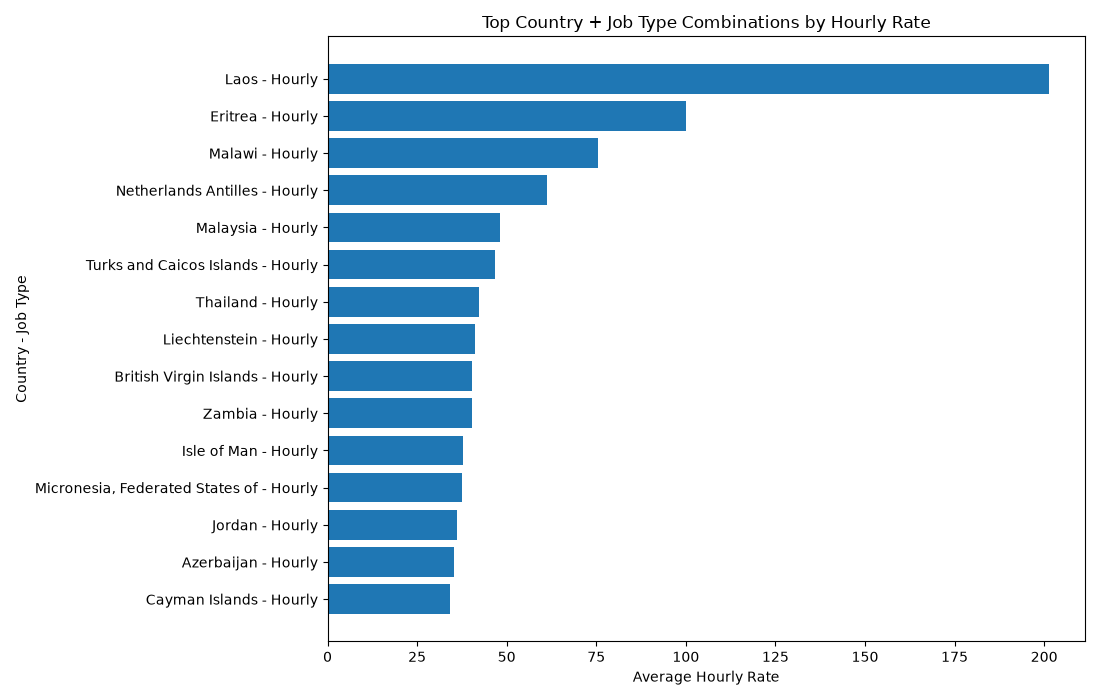

Values plotted in this chart, from the file beside it:
country, job_type, Job_Count, Average_Hourly_Rate
Laos, Hourly, 3, 201.3
Eritrea, Hourly, 1, 100.0
Malawi, Hourly, 3, 75.5
Netherlands Antilles, Hourly, 2, 61.25
Malaysia, Hourly, 325, 48.1
Turks and Caicos Islands, Hourly, 4, 46.62
Thailand, Hourly, 287, 42.21
Liechtenstein, Hourly, 6, 41.25
British Virgin Islands, Hourly, 9, 40.22
Zambia, Hourly, 21, 40.19
Isle of Man, Hourly, 3, 37.67
Micronesia, Federated States of, Hourly, 1, 37.5
Jordan, Hourly, 55, 36.15
Azerbaijan, Hourly, 23, 35.35
Cayman Islands, Hourly, 16, 34.28
United States Virgin Islands, Hourly, 7, 34.0
French Guiana, Hourly, 1, 34.0
Myanmar, Hourly, 6, 33.42
Gibraltar, Hourly, 9, 33.22
Andorra, Hourly, 8, 33.0
Barbados, Hourly, 8, 32.75
Kazakhstan, Hourly, 22, 32.68
United States, Hourly, 46620, 32.58
Latvia, Hourly, 106, 32.39
Hungary, Hourly, 148, 32.32
Cyprus, Hourly, 160, 31.89
Kenya, Hourly, 314, 31.82
Jersey, Hourly, 12, 31.54
Guatemala, Hourly, 23, 31.33
Bangladesh, Hourly, 733, 31.32
Colombia, Hourly, 239, 31.26
Curacao, Hourly, 6, 31.0
China, Hourly, 397, 30.75
Angola, Hourly, 3, 30.67
Philippines, Hourly, 902, 30.55
Ecuador, Hourly, 37, 30.49
Vietnam, Hourly, 250, 30.37
Ukraine, Hourly, 569, 30.33
Unknown, Hourly, 1950, 30.31
Ethiopia, Hourly, 91, 29.96
Oman, Hourly, 49, 29.93
Egypt, Hourly, 232, 29.88
Indonesia, Hourly, 229, 29.88
Denmark, Hourly, 407, 29.78
Saudi Arabia, Hourly, 415, 29.77
Belgium, Hourly, 417, 29.76
Argentina, Hourly, 143, 29.68
Chile, Hourly, 47, 29.51
United Kingdom, Hourly, 8113, 29.49
Uruguay, Hourly, 27, 29.31
Lithuania, Hourly, 156, 29.18
Grenada, Hourly, 4, 29.12
Haiti, Hourly, 3, 29.0
Bhutan, Hourly, 2, 29.0
Czech Republic, Hourly, 186, 28.95
Botswana, Hourly, 5, 28.7
Bosnia and Herzegovina, Hourly, 37, 28.65
Sweden, Hourly, 470, 28.56
Norway, Hourly, 269, 28.5
Senegal, Hourly, 8, 28.44
... 132 more rows
